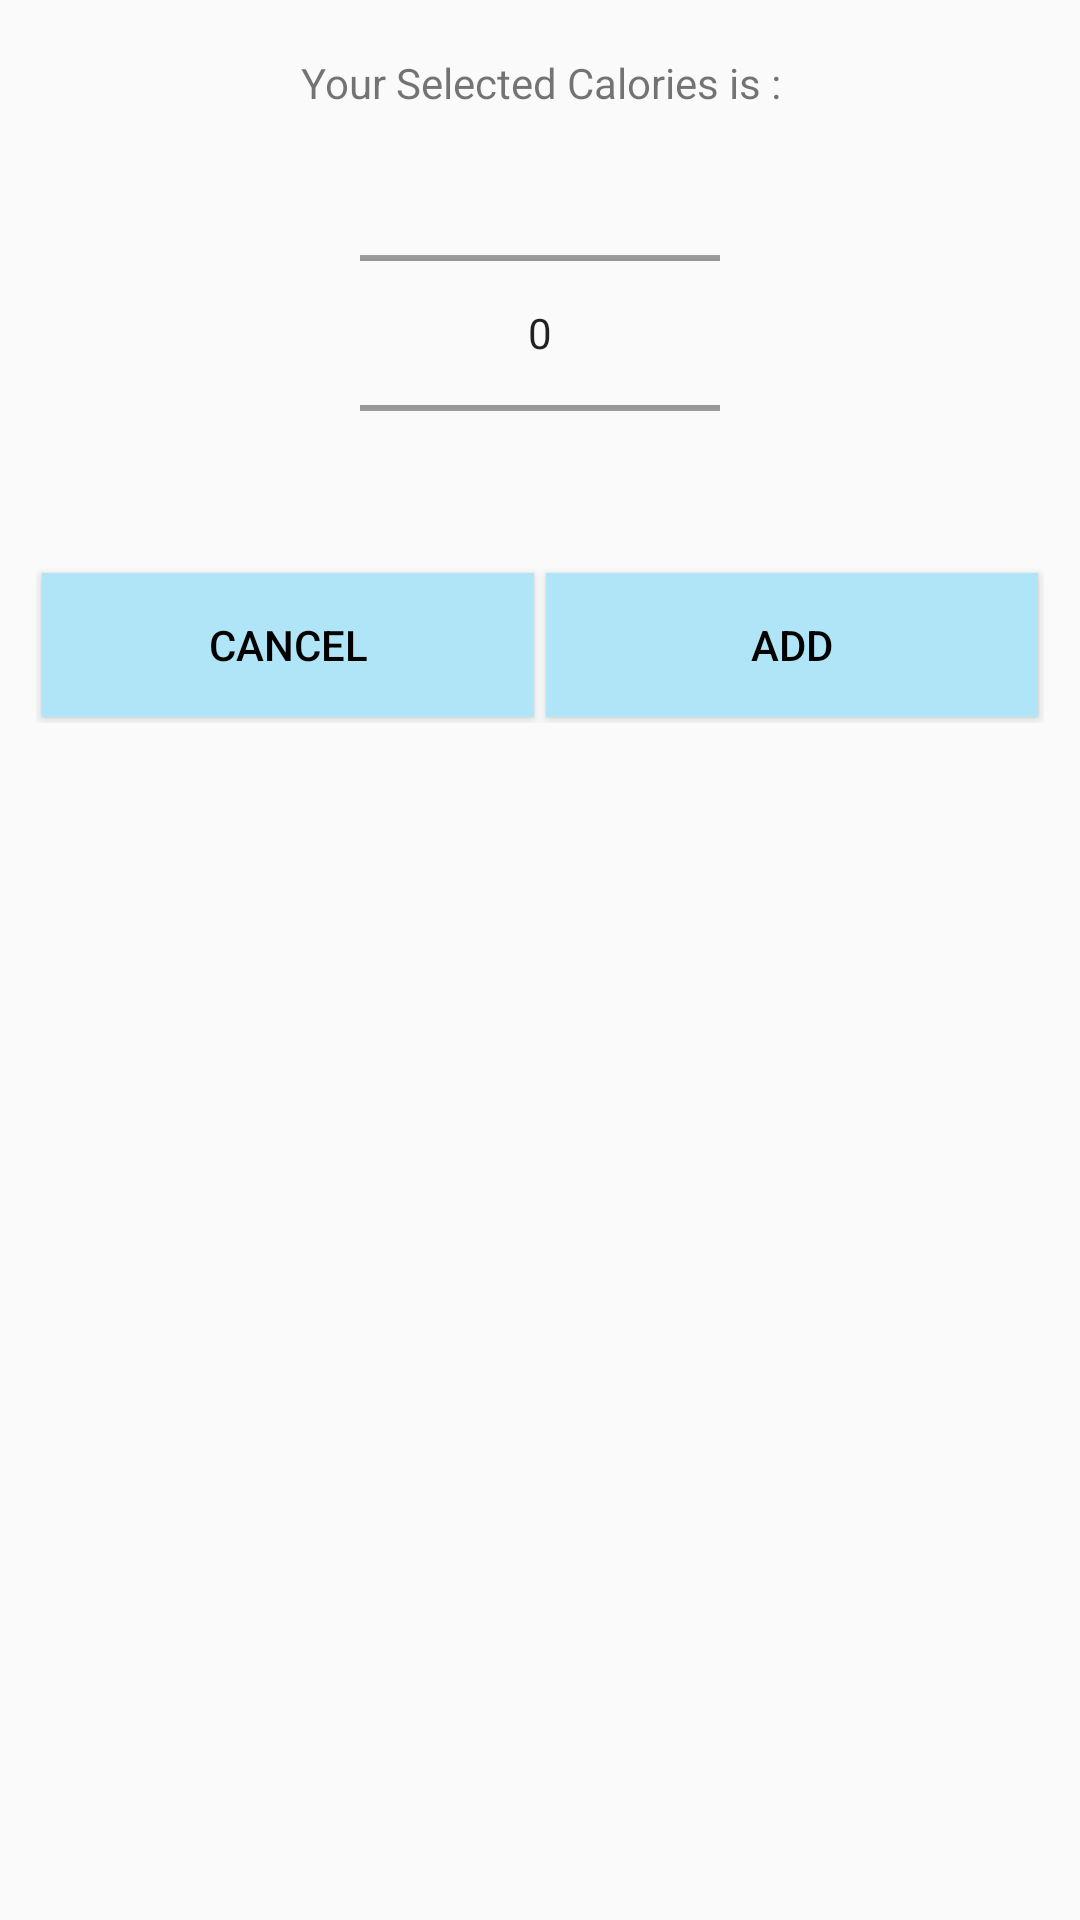

The Android layout XML behind this screen, and the referenced resources:
<!-- AndroidManifest.xml: application theme AppTheme -->
<!-- res/layout/activity_target_calories.xml -->
<?xml version="1.0" encoding="utf-8"?>
<LinearLayout xmlns:android="http://schemas.android.com/apk/res/android"
    android:layout_width="match_parent"
    android:layout_height="wrap_content"
    android:orientation="vertical"
    android:paddingTop="10dp">

    <TextView
        android:id="@+id/tvTargetCalories"
        android:layout_width="match_parent"
        android:layout_height="wrap_content"
        android:gravity="center"
        android:padding="8dp"
        android:text="@string/Your_Selected_Calories_is" />


    <LinearLayout
        android:layout_width="match_parent"
        android:layout_height="wrap_content"
        android:gravity="center"
        android:padding="16dp"
        android:orientation="vertical">

        <NumberPicker
            android:id="@+id/numberpicker"
            android:layout_width="120dp"
            android:layout_height="100dp"
            android:descendantFocusability="blocksDescendants" />

    </LinearLayout>
    <LinearLayout
        android:layout_margin="12dp"
        android:layout_width="match_parent"
        android:layout_height="wrap_content"
        android:orientation="horizontal">
        <Button
            android:id="@+id/btnCancelDialog"
            android:layout_width="0dp"
            android:layout_margin="2dp"
            android:layout_height="wrap_content"
            android:layout_weight="1"
            android:text="@string/CalorieCancel"
            android:textColor="@color/colorBlack"
            android:background="@color/colorBlue"/>
        <Button
            android:id="@+id/btnAddQty"
            android:layout_width="0dp"
            android:layout_margin="2dp"
            android:layout_height="wrap_content"
            android:layout_weight="1"
            android:text="@string/CalorieAdd"
            android:textColor="@color/colorBlack"
            android:background="@color/colorBlue"/>
    </LinearLayout>


</LinearLayout>
<!-- resources referenced by this layout -->
<resources>
  <color name="colorBlack">#000</color>
  <color name="colorBlue">#B0E5F8</color>
  <string name="CalorieAdd">Add</string>
  <string name="CalorieCancel">Cancel</string>
  <string name="Your_Selected_Calories_is">Your Selected Calories is :</string>
  <style name="AppTheme" parent="Theme.AppCompat.Light.DarkActionBar">
          
          <item name="colorPrimary">@color/colorPrimary</item>
          <item name="colorPrimaryDark">@color/colorPrimaryDark</item>
          <item name="colorAccent">@color/colorAccent</item>
      </style>
  <color name="colorPrimary">#5CC8F3</color>
  <color name="colorPrimaryDark">#00574B</color>
  <color name="colorAccent">#F5BDD0</color>
</resources>
